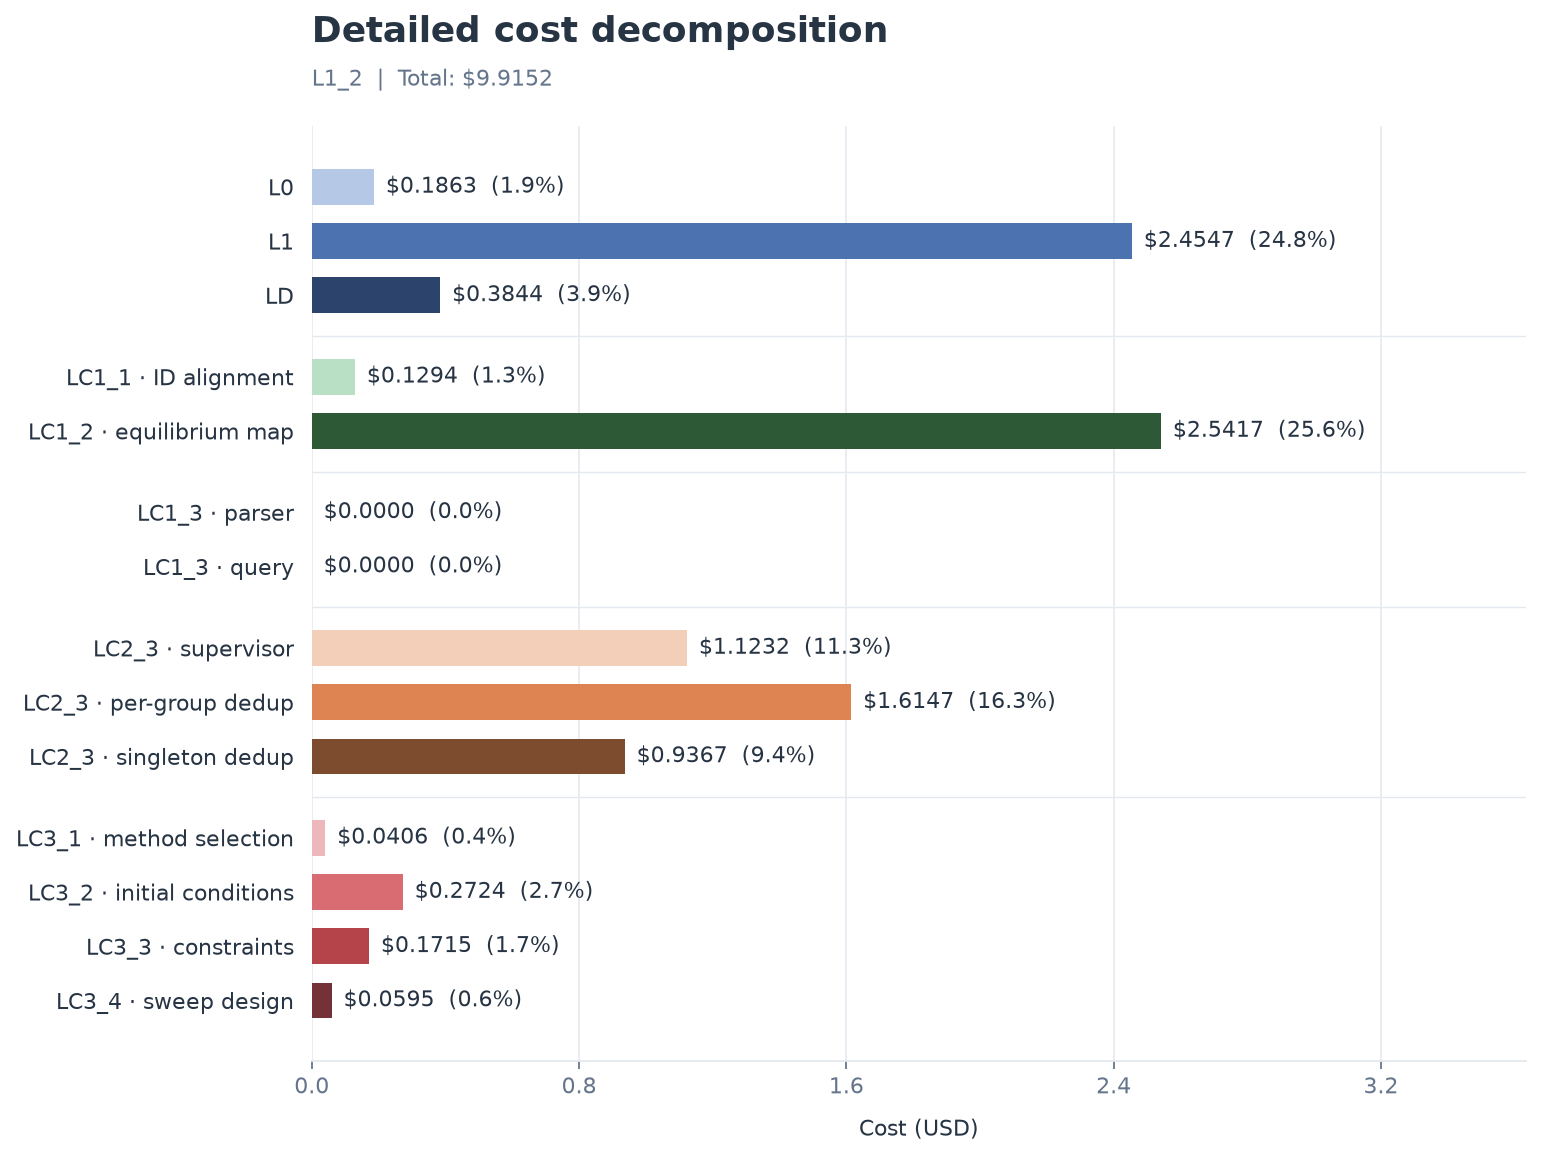

The data file committed next to this chart (first rows):
stage, step, cost_usd, share_percent
L0, L0, 0.1863, 1.879
L1, L1, 2.455, 24.76
LD, LD, 0.3844, 3.877
LC1, LC1_1 · ID alignment, 0.1294, 1.305
LC1, LC1_2 · equilibrium map, 2.542, 25.63
LC1, LC1_3 · parser, 0.0000, 0.000000
LC1, LC1_3 · query, 0.0000, 0.000000
LC2, LC2_3 · supervisor, 1.123, 11.33
LC2, LC2_3 · per-group dedup, 1.615, 16.29
LC2, LC2_3 · singleton dedup, 0.9367, 9.447
LC3, LC3_1 · method selection, 0.0406, 0.4095
LC3, LC3_2 · initial conditions, 0.2724, 2.747
LC3, LC3_3 · constraints, 0.1715, 1.73
LC3, LC3_4 · sweep design, 0.0595, 0.6001
